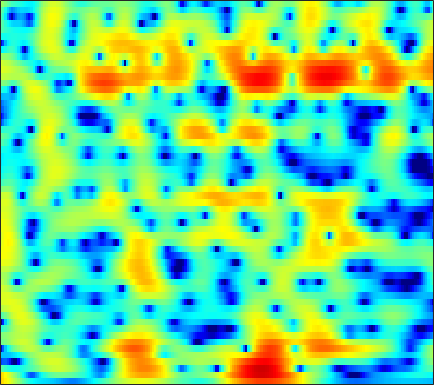

The file beside this chart, header and first rows:
6.7899, 6.2534, 5.4957, 4.6923, 4.0588, 3.1749, 2.2491, 1.532, 0.54604, -0.45924, -1.4672, -2.2125, -3.1618, -4.0251, -4.5873, -5.2011, -5.6498, -5.8865, -6.1095, -6.2797, -6.4402, -6.5699, -6.7643, -7.0009
6.679, 5.929, 4.911, 3.872, 3.071, 1.965, 0.7923, -0.1479, -1.516, -3.061, -4.843, -6.367, -8.636, -10.87, -11.88, -11.36, -9.437, -7.882, -6.071, -4.611, -3.467, -2.777, -2.046, -1.498
-1.153, -2, -2.942, -3.674, -4.089, -4.459, -4.625, -4.618, -4.47, -4.209, -3.876, -3.575, -3.114, -2.592, -2.17, -1.569, -0.9355, -0.4487, 0.1994, 0.8166, 1.38, 1.754, 2.171, 2.498
-12.66, -11.62, -11.49, -12.53, -14.19, -18.41, -31.13, -24.84, -15.17, -10.52, -7.506, -5.8, -3.968, -2.482, -1.532, -0.4518, 0.4513, 1.03, 1.687, 2.228, 2.665, 2.928, 3.196, 3.366
-7.394, -7.511, -7.474, -7.291, -7.091, -6.725, -6.229, -5.752, -4.916, -3.885, -2.772, -1.971, -1.014, -0.188, 0.3439, 0.9414, 1.417, 1.699, 1.986, 2.186, 2.317, 2.381, 2.427, 2.434
-17.46, -11.58, -7.355, -4.734, -3.314, -1.83, -0.6462, 0.07028, 0.8331, 1.419, 1.882, 2.151, 2.38, 2.445, 2.377, 2.123, 1.689, 1.25, 0.5437, -0.2372, -0.9636, -1.357, -1.541, -1.318
-0.4506, -0.3558, -0.008772, 0.5116, 0.9412, 1.488, 2.001, 2.355, 2.748, 3, 3.096, 3.063, 2.872, 2.48, 2.033, 1.192, 0.01779, -1.14, -3.159, -5.99, -10.25, -14.97, -16.18, -10.35
0.07148, 0.1536, 0.3721, 0.694, 0.9833, 1.373, 1.721, 1.944, 2.191, 2.354, 2.398, 2.337, 2.134, 1.786, 1.429, 0.8162, 0.05837, -0.5902, -1.511, -2.408, -3.181, -3.615, -3.93, -3.94
-3.493, -3.118, -2.301, -1.316, -0.5566, 0.4111, 1.248, 1.752, 2.255, 2.586, 2.753, 2.769, 2.651, 2.381, 2.092, 1.609, 1.025, 0.531, -0.1809, -0.8997, -1.574, -2.03, -2.543, -2.929
-28.12, -13.6, -7.026, -3.342, -1.448, 0.4184, 1.791, 2.564, 3.295, 3.726, 3.909, 3.899, 3.702, 3.31, 2.902, 2.225, 1.411, 0.7142, -0.3335, -1.507, -2.772, -3.763, -5.077, -6.253
-2.062, -1.557, -0.5568, 0.6228, 1.493, 2.482, 3.216, 3.62, 3.97, 4.085, 3.962, 3.725, 3.221, 2.5, 1.819, 0.7328, -0.5127, -1.533, -3.02, -4.688, -6.586, -8.244, -11, -15.06
2.011, 2.335, 2.757, 3.124, 3.383, 3.693, 3.878, 3.905, 3.8, 3.513, 3.012, 2.489, 1.578, 0.4069, -0.669, -2.395, -4.447, -6.145, -8.459, -10.49, -11.78, -12.22, -12.38, -12.33
3.252, 3.491, 3.744, 3.903, 3.939, 3.91, 3.818, 3.684, 3.379, 2.937, 2.328, 1.736, 0.7329, -0.5456, -1.729, -3.713, -6.36, -8.919, -13.47, -19.78, -19.63, -15.92, -12.74, -10.84
3.47, 3.548, 3.543, 3.469, 3.344, 3.077, 2.778, 2.564, 2.28, 1.984, 1.66, 1.367, 0.8628, 0.2109, -0.3705, -1.279, -2.357, -3.217, -4.282, -5.1, -5.58, -5.729, -5.736, -5.721
3.233, 3.079, 2.62, 1.927, 1.309, 0.3732, -0.5526, -1.04, -1.213, -0.8893, -0.3205, 0.1293, 0.6301, 0.9301, 1.032, 1.062, 0.9755, 0.8172, 0.5542, 0.2866, 0.006377, -0.2334, -0.5913, -1.033
2.242, 1.982, 1.211, -0.2057, -1.735, -4.657, -9.773, -17.78, -15.87, -7.922, -4.196, -2.437, -0.815, 0.2838, 0.851, 1.354, 1.698, 1.882, 2.024, 2.068, 2.041, 1.978, 1.808, 1.54
1.5, 1.452, 1.105, 0.3348, -0.5204, -1.773, -2.998, -3.698, -3.945, -3.511, -2.752, -2.179, -1.577, -1.106, -0.8025, -0.4751, -0.2036, 0.03694, 0.3821, 0.7069, 0.9983, 1.19, 1.373, 1.46
2.537, 2.629, 2.585, 2.375, 2.029, 1.47, 0.9039, 0.4517, -0.1319, -0.7479, -1.383, -1.878, -2.639, -3.515, -4.117, -4.631, -4.677, -4.344, -3.506, -2.469, -1.491, -0.8572, -0.1716, 0.3367
4.052, 4.155, 4.078, 3.879, 3.666, 3.184, 2.553, 2.002, 1.114, 0.06194, -1.257, -2.469, -4.447, -7.215, -10.24, -16.91, -23.2, -14.96, -9.461, -6.282, -4.164, -3.034, -1.94, -1.209
4.607, 4.684, 4.636, 4.388, 4.161, 3.697, 3.022, 2.417, 1.449, 0.334, -0.9805, -2.09, -3.65, -5.311, -6.621, -7.88, -8.243, -7.884, -6.758, -5.458, -4.374, -3.726, -3.132, -2.834
4.387, 4.565, 4.763, 4.703, 4.463, 4.013, 3.322, 2.642, 1.573, 0.3321, -0.9482, -1.936, -3.165, -4.053, -4.545, -4.933, -4.832, -4.616, -4.187, -3.686, -3.309, -3.155, -3.217, -3.644
3.553, 4.326, 4.956, 5.239, 5.09, 4.591, 3.746, 2.857, 1.345, -0.5579, -2.751, -4.592, -7.083, -8.583, -8.472, -7.462, -6.025, -4.923, -3.685, -2.785, -2.127, -1.872, -1.879, -2.354
3.191, 4.155, 4.767, 4.908, 4.785, 4.13, 3.077, 2.004, 0.1641, -2.274, -5.444, -8.366, -13.84, -18.81, -17.11, -12.31, -8.979, -7.118, -5.057, -3.489, -2.282, -1.615, -1.03, -0.7825
4.153, 4.306, 4.428, 4.151, 3.8, 3.053, 1.933, 0.8637, -0.8829, -2.994, -5.459, -7.408, -10.18, -12.63, -13.59, -13.76, -11.84, -9.851, -7.425, -5.237, -3.502, -2.478, -1.405, -0.6268
4.465, 4.334, 4.147, 3.756, 3.28, 2.55, 1.525, 0.5925, -0.8791, -2.595, -4.747, -6.547, -9.563, -13.57, -17.43, -19.73, -14.29, -11, -7.788, -5.464, -3.672, -2.615, -1.495, -0.6532
3.89, 3.879, 3.626, 3.325, 2.917, 2.25, 1.434, 0.7369, -0.3255, -1.466, -2.687, -3.61, -4.747, -5.792, -6.154, -6.333, -5.808, -5.193, -4.231, -3.227, -2.414, -1.882, -1.302, -0.8664
3.239, 3.408, 3.357, 3.05, 2.743, 2.057, 1.279, 0.6278, -0.2527, -1.067, -1.641, -1.997, -2.188, -2.227, -2.16, -1.882, -1.621, -1.363, -1.073, -0.8827, -0.8451, -0.9432, -1.241, -1.637
3.374, 3.583, 3.71, 3.333, 2.867, 1.935, 0.6119, -0.5896, -2.279, -3.712, -4.191, -3.737, -2.639, -1.309, -0.5062, 0.4296, 1.113, 1.446, 1.668, 1.527, 1.062, 0.3994, -0.9861, -3.123
2.659, 2.92, 3.03, 2.689, 2.105, 0.9712, -0.8806, -2.856, -6.718, -14.24, -17.89, -10.39, -5.205, -2.233, -0.5938, 0.9045, 2.017, 2.547, 2.954, 2.976, 2.592, 2.014, 0.7892, -1.031
-0.2518, 0.2451, 0.3884, 0.3842, 0.04772, -0.6419, -1.651, -2.574, -3.82, -4.792, -5.061, -4.737, -3.775, -2.569, -1.627, -0.3866, 0.6433, 1.316, 1.969, 2.411, 2.549, 2.484, 2.195, 1.733
-2.911, -2.307, -1.738, -1.579, -1.603, -1.963, -2.514, -3.043, -3.878, -4.675, -5.396, -5.652, -5.686, -4.979, -4.195, -2.835, -1.427, -0.438, 0.7169, 1.619, 2.295, 2.642, 2.922, 3.018
-4.503, -3.854, -3.154, -2.901, -2.859, -3.092, -3.64, -4.258, -5.456, -7.145, -9.582, -12.11, -15.86, -14.52, -10.78, -6.858, -3.897, -2.194, -0.3658, 1.009, 2.065, 2.669, 3.257, 3.629
-5.318, -4.69, -4.188, -3.865, -3.818, -3.926, -4.343, -4.83, -5.736, -6.987, -8.666, -10.01, -11.38, -10.5, -8.78, -6.046, -3.678, -2.152, -0.4755, 0.8704, 1.919, 2.535, 3.167, 3.598
-5.848, -5.305, -4.898, -4.55, -4.486, -4.493, -4.618, -4.8, -5.039, -5.313, -5.454, -5.476, -5.186, -4.61, -3.916, -2.844, -1.648, -0.7701, 0.3126, 1.268, 2.044, 2.515, 2.985, 3.293
-5.761, -5.466, -5.033, -4.984, -4.97, -5.118, -5.239, -5.286, -5.266, -5.059, -4.63, -4.217, -3.507, -2.71, -2.031, -1.109, -0.181, 0.4723, 1.276, 1.95, 2.487, 2.791, 3.045, 3.139
-4.507, -4.348, -4.46, -4.946, -5.435, -6.304, -7.259, -7.757, -7.904, -7.185, -6.006, -4.924, -3.563, -2.179, -1.292, -0.1173, 0.8917, 1.583, 2.352, 2.945, 3.338, 3.482, 3.491, 3.272
-2.089, -2.18, -2.932, -3.878, -5.123, -7.425, -11.3, -16.45, -23.95, -13.69, -8.661, -6.361, -4.006, -2.277, -1.072, 0.3021, 1.593, 2.444, 3.415, 4.127, 4.527, 4.593, 4.345, 3.675
-0.7831, -1.117, -1.588, -2.247, -3.095, -4.38, -5.984, -7.075, -7.763, -7.235, -6.426, -5.711, -5.107, -4.43, -3.577, -1.952, 0.03392, 1.454, 3.088, 4.275, 4.989, 5.205, 5.003, 4.214
-3.739, -3.712, -3.233, -3.149, -3.003, -3.084, -3.267, -3.527, -3.877, -4.424, -5.325, -6.431, -9.316, -15.61, -25.23, -10.26, -4.226, -1.346, 1.266, 3.047, 4.135, 4.588, 4.758, 4.46
-12.51, -10.21, -7.851, -6.261, -5.205, -4.307, -3.668, -3.417, -3.268, -3.432, -3.774, -4.24, -5.035, -5.443, -5.212, -3.942, -1.976, -0.5279, 1.133, 2.433, 3.316, 3.735, 4.021, 4.005
-15.33, -12.98, -10.36, -8.069, -6.886, -5.524, -4.492, -3.835, -3.192, -2.701, -2.303, -2.091, -1.733, -1.303, -0.9478, -0.2431, 0.5235, 1.109, 1.869, 2.466, 2.935, 3.144, 3.255, 3.19
-11.9, -11.06, -9.406, -8.098, -7.085, -5.897, -4.816, -4.078, -3.162, -2.294, -1.563, -1.006, -0.326, 0.2584, 0.7159, 1.256, 1.731, 2.055, 2.395, 2.626, 2.739, 2.747, 2.63, 2.392
-11.13, -9.776, -8.816, -7.849, -7.123, -6.263, -5.296, -4.518, -3.38, -2.24, -1.123, -0.3367, 0.5401, 1.32, 1.81, 2.292, 2.658, 2.831, 2.918, 2.889, 2.679, 2.449, 2.051, 1.556
-8.115, -7.781, -7.581, -7.688, -8.184, -8.459, -7.957, -6.752, -4.652, -2.55, -0.6893, 0.391, 1.628, 2.56, 3.036, 3.513, 3.75, 3.774, 3.641, 3.282, 2.73, 2.163, 1.262, 0.2256
-3.656, -3.991, -4.627, -6.391, -8.83, -15.14, -21.17, -11.55, -5.45, -1.916, 0.4071, 1.702, 2.963, 3.751, 4.16, 4.447, 4.453, 4.317, 3.947, 3.295, 2.404, 1.49, -0.1404, -2.305
0.05743, 0.1052, -0.2946, -1.042, -1.62, -2.207, -2.193, -1.575, -0.3506, 0.9117, 1.997, 2.648, 3.147, 3.399, 3.427, 3.2, 2.839, 2.512, 1.973, 1.398, 0.6035, -0.1617, -1.621, -3.775
2.51, 2.6, 2.458, 2.276, 2.161, 1.967, 1.914, 1.913, 1.984, 2.085, 2.095, 1.967, 1.643, 1.075, 0.3849, -0.7632, -2.047, -2.956, -3.669, -3.543, -3.061, -2.727, -2.547, -2.809
3.643, 3.482, 3.326, 3.128, 2.908, 2.595, 2.264, 1.982, 1.591, 1.161, 0.6351, 0.1382, -0.6188, -1.745, -2.958, -5.125, -8.781, -13.82, -27.89, -12.48, -7.117, -4.902, -3.006, -1.859
3.312, 2.943, 2.614, 2.26, 1.905, 1.389, 0.7661, 0.2233, -0.537, -1.346, -2.114, -2.6, -3.068, -3.576, -4.063, -4.747, -5.651, -6.25, -6.354, -5.297, -3.643, -2.429, -1.069, 0.006981
1.101, 0.7746, 0.4942, 0.1599, -0.1461, -0.6742, -1.548, -2.413, -3.97, -5.959, -7.862, -8.356, -7.761, -6.207, -4.94, -3.685, -2.685, -2.035, -1.183, -0.3493, 0.4974, 1.123, 1.839, 2.37
-5.542, -5.178, -4.214, -3.249, -2.768, -2.712, -3.269, -4.113, -6.035, -9.241, -14.69, -18.6, -12.57, -7.573, -5.143, -2.758, -0.9732, 0.09757, 1.254, 2.18, 2.931, 3.365, 3.789, 3.985
-16.09, -12.48, -7.978, -5.526, -4.519, -3.869, -3.755, -4.004, -4.563, -5.259, -5.723, -5.619, -4.987, -3.809, -2.727, -1.264, 0.06876, 0.9461, 1.977, 2.845, 3.493, 3.836, 4.097, 4.13
-4.377, -4.515, -4.463, -4.206, -4.032, -3.849, -3.807, -3.854, -3.953, -4.006, -3.967, -3.849, -3.439, -2.75, -2.076, -1.111, -0.07388, 0.7059, 1.682, 2.515, 3.163, 3.518, 3.769, 3.765
-1.632, -2.168, -2.836, -3.389, -3.701, -4.05, -4.337, -4.468, -4.665, -4.853, -5.032, -5.143, -4.99, -4.493, -3.902, -2.724, -1.339, -0.2658, 1.041, 2.144, 3.034, 3.518, 3.918, 4.005
-1.113, -2.118, -3.483, -4.852, -5.721, -6.529, -6.783, -6.782, -6.813, -7.201, -8.07, -9.035, -10.85, -11.85, -10.46, -7.079, -3.908, -1.951, 0.1881, 1.858, 3.102, 3.785, 4.395, 4.667
-1.682, -3.203, -5.938, -9.977, -14.41, -18.28, -13.51, -11.01, -9.206, -8.701, -9.268, -10.37, -12.96, -15.07, -13.19, -8.6, -4.853, -2.658, -0.3273, 1.469, 2.813, 3.591, 4.317, 4.731
-0.9603, -2.095, -4.125, -6.653, -8.522, -9.792, -9.207, -8.275, -7.293, -6.769, -6.672, -6.81, -6.887, -6.609, -6.018, -4.797, -3.257, -2.042, -0.4714, 0.9443, 2.145, 2.867, 3.591, 4.036
1.174, 0.6446, -0.2579, -1.2, -1.861, -2.544, -2.99, -3.241, -3.54, -3.893, -4.341, -4.728, -5.199, -5.477, -5.403, -4.904, -3.866, -2.853, -1.374, 0.04625, 1.276, 2.015, 2.754, 3.191
